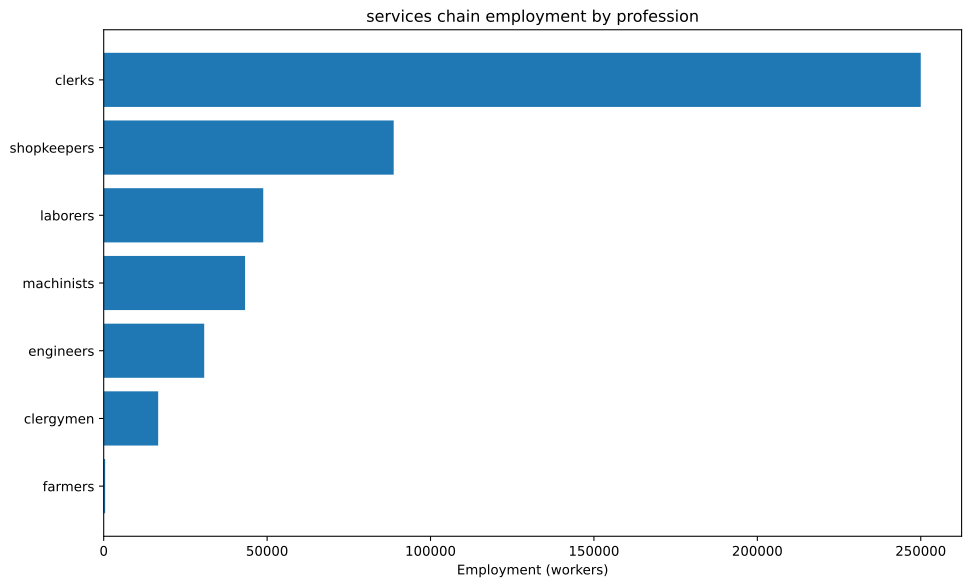

Values plotted in this chart, from the file beside it:
config, building, profession, employment
building_glassworks+pm_houseware_plastic…, building_glassworks, engineers, 1250
building_glassworks+pm_houseware_plastic…, building_glassworks, machinists, 2083
building_glassworks+pm_houseware_plastic…, building_glassworks, shopkeepers, 833.3
building_tooling_workshops+pm_rubber_gri…, building_tooling_workshops, engineers, 291
building_tooling_workshops+pm_rubber_gri…, building_tooling_workshops, machinists, 581.9
building_tooling_workshops+pm_rubber_gri…, building_tooling_workshops, shopkeepers, 291
building_paper_mills+pm_bleached_paper+p…, building_paper_mills, engineers, 31.15
building_paper_mills+pm_bleached_paper+p…, building_paper_mills, laborers, 62.3
building_paper_mills+pm_bleached_paper+p…, building_paper_mills, machinists, 62.3
building_paper_mills+pm_bleached_paper+p…, building_paper_mills, shopkeepers, 31.15
building_chemical_plants+pm_nitrogen_fix…, building_chemical_plants, engineers, 77.88
building_chemical_plants+pm_nitrogen_fix…, building_chemical_plants, laborers, 51.92
building_chemical_plants+pm_nitrogen_fix…, building_chemical_plants, machinists, 103.8
building_chemical_plants+pm_nitrogen_fix…, building_chemical_plants, shopkeepers, 25.96
building_explosives_factory+pm_brine_ele…, building_explosives_factory, engineers, 311.5
building_explosives_factory+pm_brine_ele…, building_explosives_factory, laborers, 207.7
building_explosives_factory+pm_brine_ele…, building_explosives_factory, machinists, 207.7
building_explosives_factory+pm_brine_ele…, building_explosives_factory, shopkeepers, 103.8
building_steel_mills+pm_electric_arc_pro…, building_steel_mills, engineers, 1593
building_steel_mills+pm_electric_arc_pro…, building_steel_mills, machinists, 2390
building_steel_mills+pm_electric_arc_pro…, building_steel_mills, shopkeepers, 796.6
building_motor_industry+pm_diesel_engine…, building_motor_industry, engineers, 2194
building_motor_industry+pm_diesel_engine…, building_motor_industry, machinists, 2194
building_motor_industry+pm_diesel_engine…, building_motor_industry, shopkeepers, 548.5
building_coal_mine+pm_diesel_pump_buildi…, building_coal_mine, engineers, 662.1
building_coal_mine+pm_diesel_pump_buildi…, building_coal_mine, laborers, 165.5
building_coal_mine+pm_diesel_pump_buildi…, building_coal_mine, machinists, 993.2
building_coal_mine+pm_diesel_pump_buildi…, building_coal_mine, shopkeepers, 331.1
building_iron_mine+pm_diesel_pump_buildi…, building_iron_mine, engineers, 1787
building_iron_mine+pm_diesel_pump_buildi…, building_iron_mine, laborers, 446.9
building_iron_mine+pm_diesel_pump_buildi…, building_iron_mine, machinists, 2681
building_iron_mine+pm_diesel_pump_buildi…, building_iron_mine, shopkeepers, 893.7
building_lead_mine+pm_diesel_pump_buildi…, building_lead_mine, engineers, 555.6
building_lead_mine+pm_diesel_pump_buildi…, building_lead_mine, laborers, 138.9
building_lead_mine+pm_diesel_pump_buildi…, building_lead_mine, machinists, 833.3
building_lead_mine+pm_diesel_pump_buildi…, building_lead_mine, shopkeepers, 277.8
building_sulfur_mine+pm_diesel_pump_buil…, building_sulfur_mine, engineers, 110.1
building_sulfur_mine+pm_diesel_pump_buil…, building_sulfur_mine, laborers, 27.52
building_sulfur_mine+pm_diesel_pump_buil…, building_sulfur_mine, machinists, 165.1
building_sulfur_mine+pm_diesel_pump_buil…, building_sulfur_mine, shopkeepers, 55.04
building_dye_plantation+automatic_irriga…, building_dye_plantation, farmers, 18.69
building_dye_plantation+automatic_irriga…, building_dye_plantation, laborers, 24.92
building_dye_plantation+automatic_irriga…, building_dye_plantation, machinists, 6.23
building_urban_center+pm_arcades+pm_elec…, building_urban_center, clergymen, 10085
building_urban_center+pm_arcades+pm_elec…, building_urban_center, clerks, 151277
building_urban_center+pm_arcades+pm_elec…, building_urban_center, engineers, 7564
building_urban_center+pm_arcades+pm_elec…, building_urban_center, laborers, 35298
building_urban_center+pm_arcades+pm_elec…, building_urban_center, machinists, 10085
building_urban_center+pm_arcades+pm_elec…, building_urban_center, shopkeepers, 50426
building_urban_center+pm_arcades+pm_elec…, building_urban_center, clergymen, 6582
building_urban_center+pm_arcades+pm_elec…, building_urban_center, clerks, 98723
building_urban_center+pm_arcades+pm_elec…, building_urban_center, engineers, 8227
building_urban_center+pm_arcades+pm_elec…, building_urban_center, laborers, 6582
building_urban_center+pm_arcades+pm_elec…, building_urban_center, machinists, 13163
building_urban_center+pm_arcades+pm_elec…, building_urban_center, shopkeepers, 32908
building_power_plant+pm_oil-fired_plant, building_power_plant, engineers, 3675
building_power_plant+pm_oil-fired_plant, building_power_plant, laborers, 5250
building_power_plant+pm_oil-fired_plant, building_power_plant, machinists, 3938
building_logging_camp+pm_electric_saw_mi…, building_logging_camp, engineers, 14.02
building_logging_camp+pm_electric_saw_mi…, building_logging_camp, machinists, 18.69
... 7 more rows
